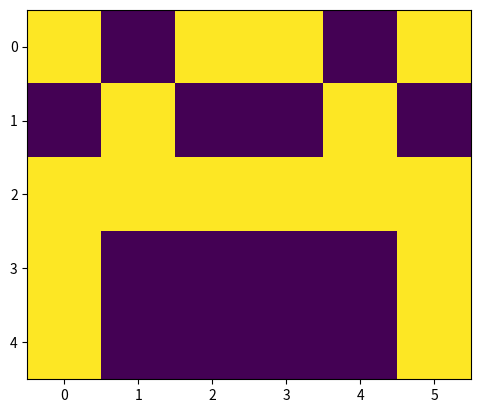

This chart was generated by the following Python code:
import numpy as np
import matplotlib.pyplot as plt

# Creating data set
# As the image is a collection of pixel values in matrix, we will create those matrix of pixel for A, B, C 
# A
a =[1, 0, 1, 1, 0, 1,
0, 1, 0, 0, 1, 0,
1, 1, 1, 1, 1, 1,
1, 0, 0, 0, 0, 1,
1, 0, 0, 0, 0, 1]
# B
b =[0, 1, 1, 1, 1, 0,
0, 1, 0, 0, 1, 0,
0, 1, 1, 1, 1, 0,
0, 1, 0, 0, 1, 0,
0, 1, 1, 1, 1, 0]
# C
c =[0, 1, 1, 1, 1, 0,
0, 1, 0, 0, 0, 0,
0, 1, 0, 0, 0, 0,
0, 1, 0, 0, 0, 0,
0, 1, 1, 1, 1, 0]

# Creating labels
y =[[1, 0, 0],
[0, 1, 0],
[0, 0, 1]]

# visualizing the data, ploting A.
plt.imshow(np.array(a).reshape(5, 6))
plt.show()


